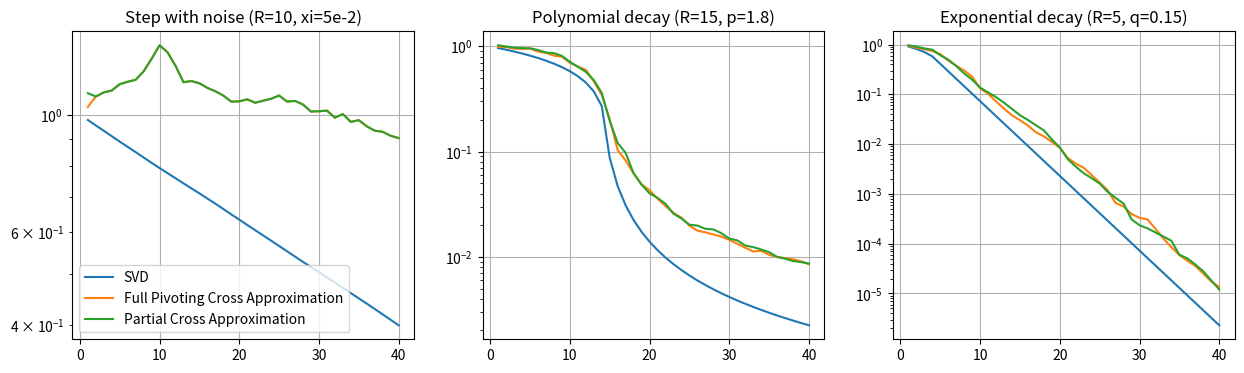

Here is the Python script that generated this plot:
import numpy as np
import matplotlib.pyplot as plt


# Full pivoting cross approximation


def cross_approx(A, maxi, epsilon=1e-12):
    m, n = A.shape
    R = A.copy()
    U = np.zeros((m, maxi))
    V = np.zeros((n, maxi))
    errors_fro = []
    norm_fro = np.linalg.norm(A, 'fro')

    for k in range(maxi):
        idx = np.argmax(np.abs(R))
        pivot_row = idx // n
        pivot_col = idx % n
        piv = R[pivot_row, pivot_col]
        if abs(piv) < epsilon:
            break

        u = R[:, pivot_col].copy()
        v = R[pivot_row, :].copy() / piv

        U[:, k] = u
        V[:, k] = v

        R -= np.outer(u, v)
        S = U[:, :k+1] @ V[:, :k+1].T
        errors_fro.append(np.linalg.norm(A - S, 'fro') / norm_fro)
    k_final = len(errors_fro)
    return errors_fro


def partial_cross_approx(A, maxi, epsilon=1e-12):
    m, n = A.shape
    R = A.copy()
    U = np.zeros((m, maxi))
    V = np.zeros((n, maxi))
    errors_fro = []

    norm_fro = np.linalg.norm(A, 'fro')
    pivot_row = np.random.randint(m)  

    for k in range(maxi):
        pivot_col = np.argmax(np.abs(R[pivot_row, :]))
        pivot_row = np.argmax(np.abs(R[:, pivot_col]))
        piv = R[pivot_row, pivot_col]

        if abs(piv) < epsilon:
            break

        u = R[:, pivot_col].copy()
        v = R[pivot_row, :].copy() / piv
        U[:, k] = u
        V[:, k] = v

        R -= np.outer(u, v)

        S = U[:, :k+1] @ V[:, :k+1].T
        errors_fro.append(np.linalg.norm(A - S, 'fro') / norm_fro)
        idx = np.argmax(np.abs(R))
        pivot_row = idx // n

    k_final = len(errors_fro)
    return errors_fro


def frob_error_svd(A, max_rank):
    s = np.linalg.svd(A, compute_uv=False)
    norm_fro = np.sqrt(np.sum(s**2))

    return [
        np.sqrt(np.sum(s[k:]**2)) / norm_fro
        for k in range(1, max_rank + 1)
    ]


# different test matrices

def low_rank_psd_noise(n, R, xi):
    # signal
    D = np.zeros(n)
    D[:R] = 1.0
    A_signal = np.diag(D)
    # Wishart noise 
    G = np.random.randn(n, n)
    W = G @ G.T / n 
    return A_signal + xi * W


def poly_decay_matrix(n, R, p):
    diag = np.ones(n)
    for k in range(n - R):
        diag[R + k] = (k + 2) ** (-p)
    return np.diag(diag)


def exp_decay_matrix(n, R, q):
    diag = np.ones(n)
    for k in range(n - R):
        diag[R + k] = 10 ** (-(k + 1) * q)
    return np.diag(diag)

np.random.seed(0)
n = 150 
max_rank = 40  
U, _ = np.linalg.qr(np.random.rand(n, n))
V, _ = np.linalg.qr(np.random.rand(n, n))

A_1 = U @ exp_decay_matrix(n, R=5, q=0.15) @ V.T
A_2 = U @ poly_decay_matrix(n, R=15, p=1.8) @ V.T
A_3 = low_rank_psd_noise(n, R=10, xi=0.5) @ V.T

# matrices parameters

         
  


matrices = [
    ("Step with noise (R=10, xi=5e-2)", A_3),
    ("Polynomial decay (R=15, p=1.8)", A_2),
    ("Exponential decay (R=5, q=0.15)", A_1),
]



fig, axes = plt.subplots(1, 3, figsize=(15, 4))
for i in range(3):
    name, A = matrices[i]
    ax = axes[i]
    ca = cross_approx(A, max_rank)
    pa = partial_cross_approx(A, max_rank)
    max_r = min(max(len(ca), len(pa)), max_rank)
    svd_err = frob_error_svd(A, max_r)

    r = np.arange(1, len(svd_err) + 1)

    ax.semilogy(r, svd_err, label="SVD")
    ax.semilogy(range(1, len(ca)+1), ca, label="Full Pivoting Cross Approximation")
    ax.semilogy(range(1, len(pa)+1), pa, label="Partial Cross Approximation")

    ax.set_title(name)
    ax.grid(True)

axes[0].legend()

plt.show()
